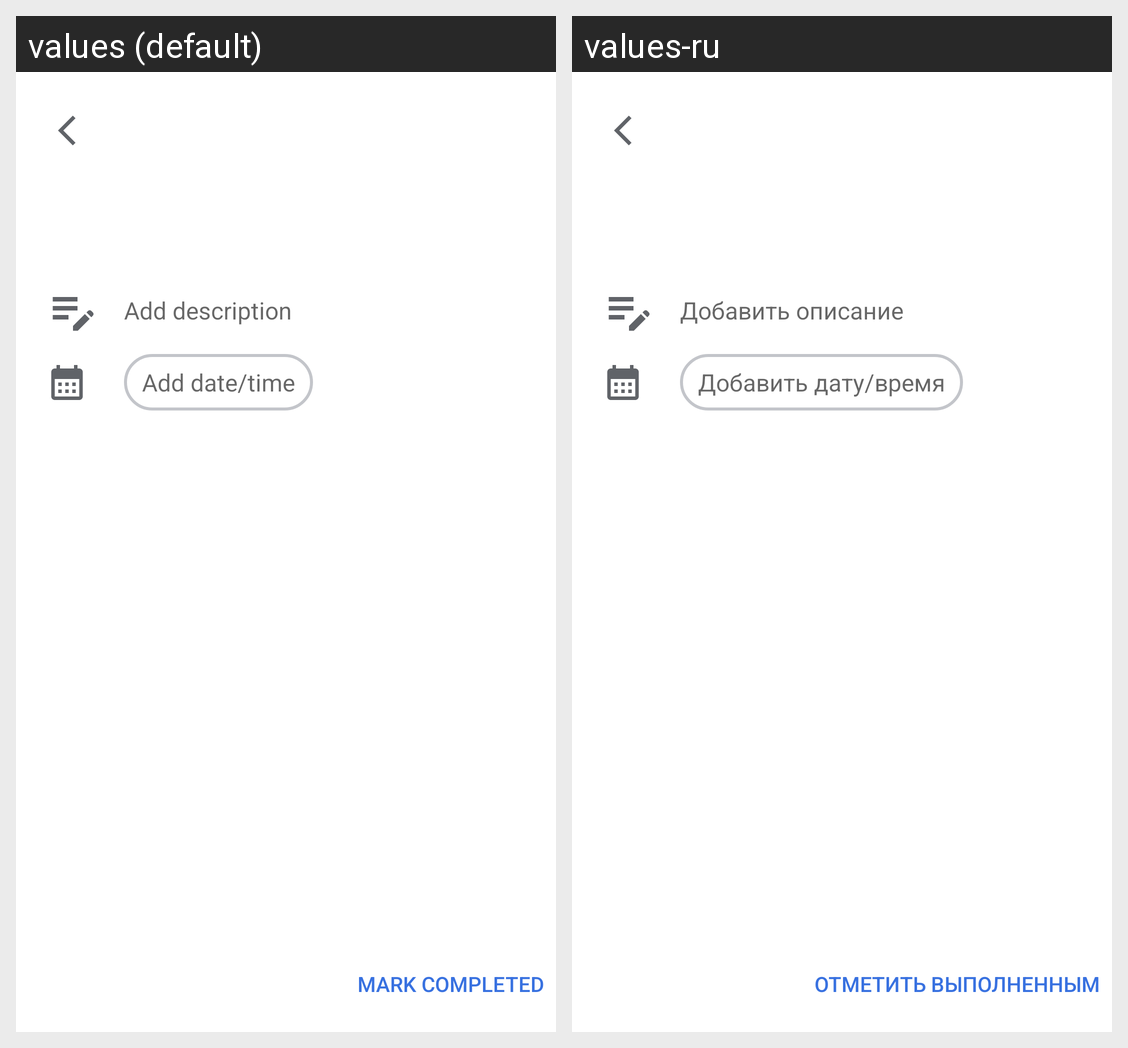

The same Android screen rendered under two of its app's locales, left to right. List the strings drawn on it with the default value and each locale's translation.
Android screen res/layout/fragment_single_note.xml rendered under 2 locales, left to right: values (default), values-ru. Device: Nexus 5 (rendered at 1080×1920; each locale shown at half size, 540×960, under a caption strip naming it); theme Theme.Tasks.
Strings drawn on this screen, with the default value and each locale's value (text and hints the layout hard-codes, and strings that could not be matched under every locale, appear in the picture but are not listed):

add_description
  values: Add description
  values-ru: Добавить описание

add_datetime
  values: Add date/time
  values-ru: Добавить дату/время

mark_completed
  values: Mark completed
  values-ru: Отметить выполненным
